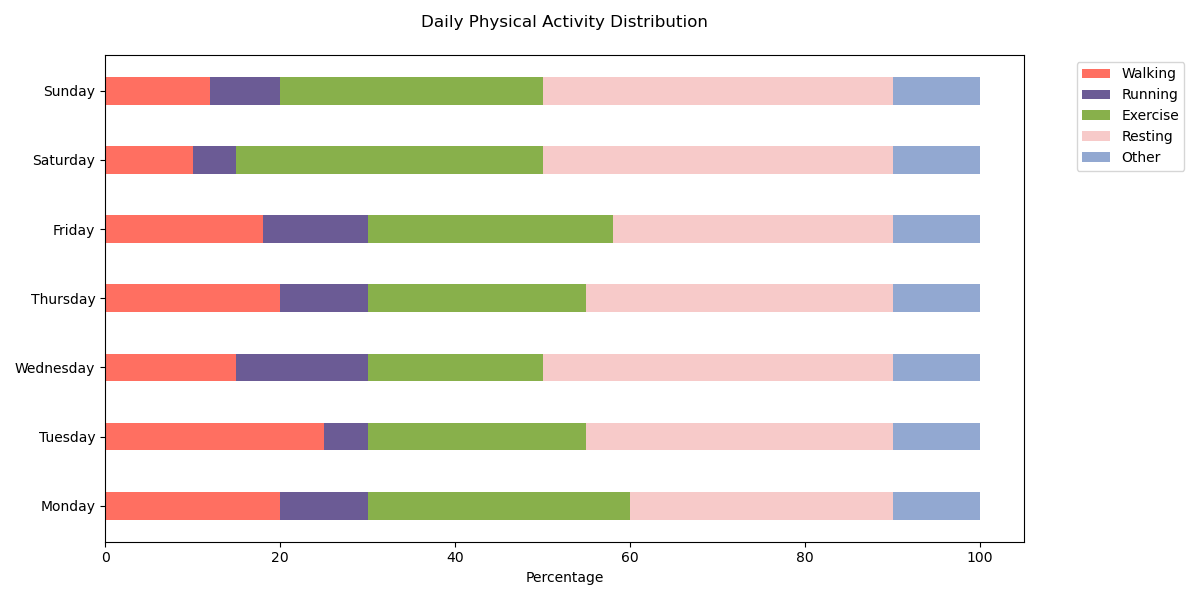

Values plotted in this chart, from the file beside it:
Day, Walking, Running, Exercise, Resting, Other
Monday, 20, 10, 30, 30, 10
Tuesday, 25, 5, 25, 35, 10
Wednesday, 15, 15, 20, 40, 10
Thursday, 20, 10, 25, 35, 10
Friday, 18, 12, 28, 32, 10
Saturday, 10, 5, 35, 40, 10
Sunday, 12, 8, 30, 40, 10
